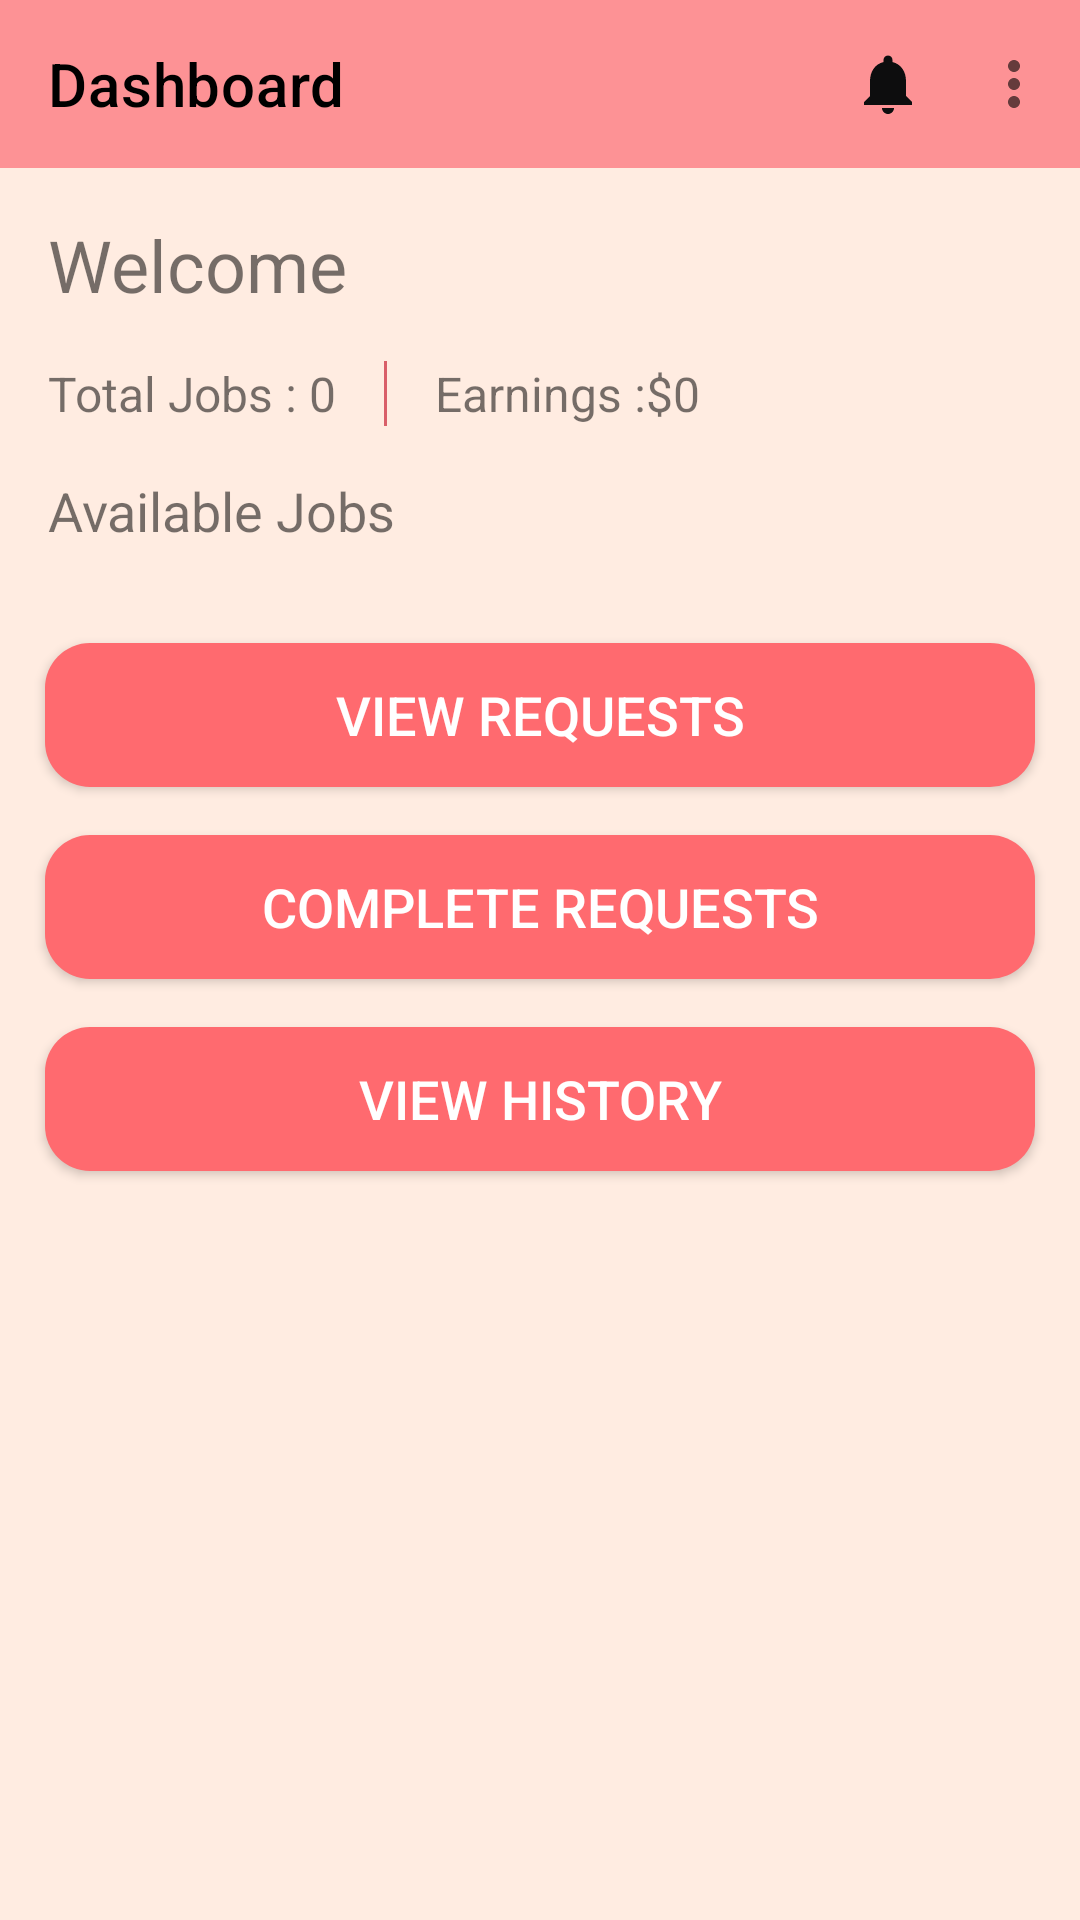

Reconstruct the res/layout file that produces this screen, plus the resources it refers to.
<!-- AndroidManifest.xml: application theme Theme.MyAppl -->
<!-- res/layout/fragment_servicepro.xml -->
<?xml version="1.0" encoding="utf-8"?>
<FrameLayout xmlns:android="http://schemas.android.com/apk/res/android"
    xmlns:tools="http://schemas.android.com/tools"
    android:layout_width="match_parent"
    android:layout_height="match_parent"
    xmlns:app="http://schemas.android.com/apk/res-auto"
    android:background="@color/notification"
    tools:context=".ServiceFragment">


    <LinearLayout
        android:layout_width="match_parent"
        android:layout_height="match_parent"
        android:orientation="vertical">

        
        <com.google.android.material.appbar.MaterialToolbar
            android:id="@+id/topAppBar"
            android:layout_width="match_parent"
            android:layout_height="?attr/actionBarSize"
            android:background="#FD9295"
            app:menu="@menu/menu_dashboard"
            app:title="Dashboard"
            app:titleTextColor="@color/black" />

        
        <ScrollView
            android:layout_width="match_parent"
            android:layout_height="wrap_content"
            android:fillViewport="true"
            android:scrollbars="none">

            <LinearLayout
                android:layout_width="match_parent"
                android:layout_height="wrap_content"
                android:orientation="vertical"
                android:padding="16dp">

                
                <TextView
                    android:id="@+id/welcome_message"
                    android:layout_width="match_parent"
                    android:layout_height="wrap_content"
                    android:text="Welcome"
                    android:textSize="24sp" />

                
                <LinearLayout
                    android:layout_width="match_parent"
                    android:layout_height="wrap_content"
                    android:orientation="horizontal"
                    android:paddingTop="16dp"
                    android:paddingBottom="16dp">

                    <TextView
                        android:id="@+id/total_jobs_label"
                        android:layout_width="wrap_content"
                        android:layout_height="wrap_content"
                        android:text="Total Jobs :"
                        android:textSize="16sp" />

                    <TextView
                        android:id="@+id/total_jobs_value"
                        android:layout_width="wrap_content"
                        android:layout_height="wrap_content"
                        android:text=" 0"
                        android:textSize="16sp" />

                    <View
                        android:layout_width="1dp"
                        android:layout_height="match_parent"
                        android:background="#D95F69"
                        android:layout_marginLeft="16dp"
                        android:layout_marginRight="16dp"/>

                    <TextView
                        android:id="@+id/earnings_label"
                        android:layout_width="wrap_content"
                        android:layout_height="wrap_content"
                        android:text="Earnings :"
                        android:textSize="16sp" />

                    <TextView
                        android:id="@+id/earnings_value"
                        android:layout_width="wrap_content"
                        android:layout_height="wrap_content"
                        android:text="$0"
                        android:textSize="16sp" />
                </LinearLayout>

                
                <TextView
                    android:id="@+id/available_jobs_label"
                    android:layout_width="match_parent"
                    android:layout_height="wrap_content"
                    android:text="Available Jobs"
                    android:textSize="18sp" />

                <ListView
                    android:id="@+id/available_jobs_list"
                    android:layout_width="match_parent"
                    android:layout_height="wrap_content" />
            </LinearLayout>
        </ScrollView>

        <LinearLayout
            android:layout_width="match_parent"
            android:layout_height="match_parent"
            android:orientation="vertical">


            <Button
                android:id="@+id/view_requests_button"
                android:layout_width="match_parent"
                android:layout_height="wrap_content"
                android:layout_marginTop="16dp"
                android:layout_marginLeft="15dp"
                android:layout_marginRight="15dp"
                android:background="@drawable/round_back_primary_15"
                android:textColor="@color/white"
                android:textSize="18sp"
                android:padding="1dp"
                android:paddingStart="24dp"
                android:paddingEnd="24dp"
                android:paddingTop="12dp"
                android:paddingBottom="12dp"
                android:text="View Requests" />

            <Button
                android:id="@+id/complete_requests_button"
                android:layout_width="match_parent"
                android:layout_height="wrap_content"
                android:layout_marginTop="16dp"
                android:layout_marginLeft="15dp"
                android:layout_marginRight="15dp"
                android:background="@drawable/round_back_primary_15"
                android:textColor="@color/white"
                android:textSize="18sp"
                android:padding="1dp"
                android:paddingStart="24dp"
                android:paddingEnd="24dp"
                android:paddingTop="12dp"
                android:paddingBottom="12dp"
                android:text="Complete Requests" />

            <Button
                android:id="@+id/view_history_button"
                android:layout_width="match_parent"
                android:layout_height="wrap_content"
                android:layout_marginTop="16dp"
                android:layout_marginLeft="15dp"
                android:layout_marginRight="15dp"
                android:background="@drawable/round_back_primary_15"
                android:textColor="@color/white"
                android:textSize="18sp"
                android:padding="1dp"
                android:paddingStart="24dp"
                android:paddingEnd="24dp"
                android:paddingTop="12dp"
                android:paddingBottom="12dp"
                android:text="View History" />

        </LinearLayout>

    </LinearLayout>





</FrameLayout>
<!-- resources referenced by this layout -->
<resources>
  <color name="black">#FF000000</color>
  <color name="notification">#FFECE1</color>
  <color name="white">#FFFFFFFF</color>
  <!-- drawable round_back_primary_15 (drawable) -->
  <?xml version="1.0" encoding="utf-8"?>
  <shape xmlns:android="http://schemas.android.com/apk/res/android"
      android:shape="rectangle">
  
      <solid android:color="@color/green"/>
  
      <corners android:radius="15dp"/>
  
  
  
  </shape>
  <style name="Theme.MyAppl" parent="Theme.MaterialComponents.DayNight.NoActionBar">
          
          <item name="colorPrimary">@color/purple_500</item>
          <item name="colorPrimaryVariant">@color/purple_700</item>
          <item name="colorOnPrimary">@color/white</item>
          
          <item name="colorSecondary">@color/teal_200</item>
          <item name="colorSecondaryVariant">@color/teal_700</item>
          <item name="colorOnSecondary">@color/black</item>
          
          <item name="android:statusBarColor">?attr/colorPrimaryVariant</item>
          
  
      </style>
  <color name="green">#FF6A6F</color>
  <color name="purple_500">#FD9295</color>
  <color name="purple_700">#FD9295</color>
  <color name="teal_200">#FF03DAC5</color>
  <color name="teal_700">#FF018786</color>
</resources>
